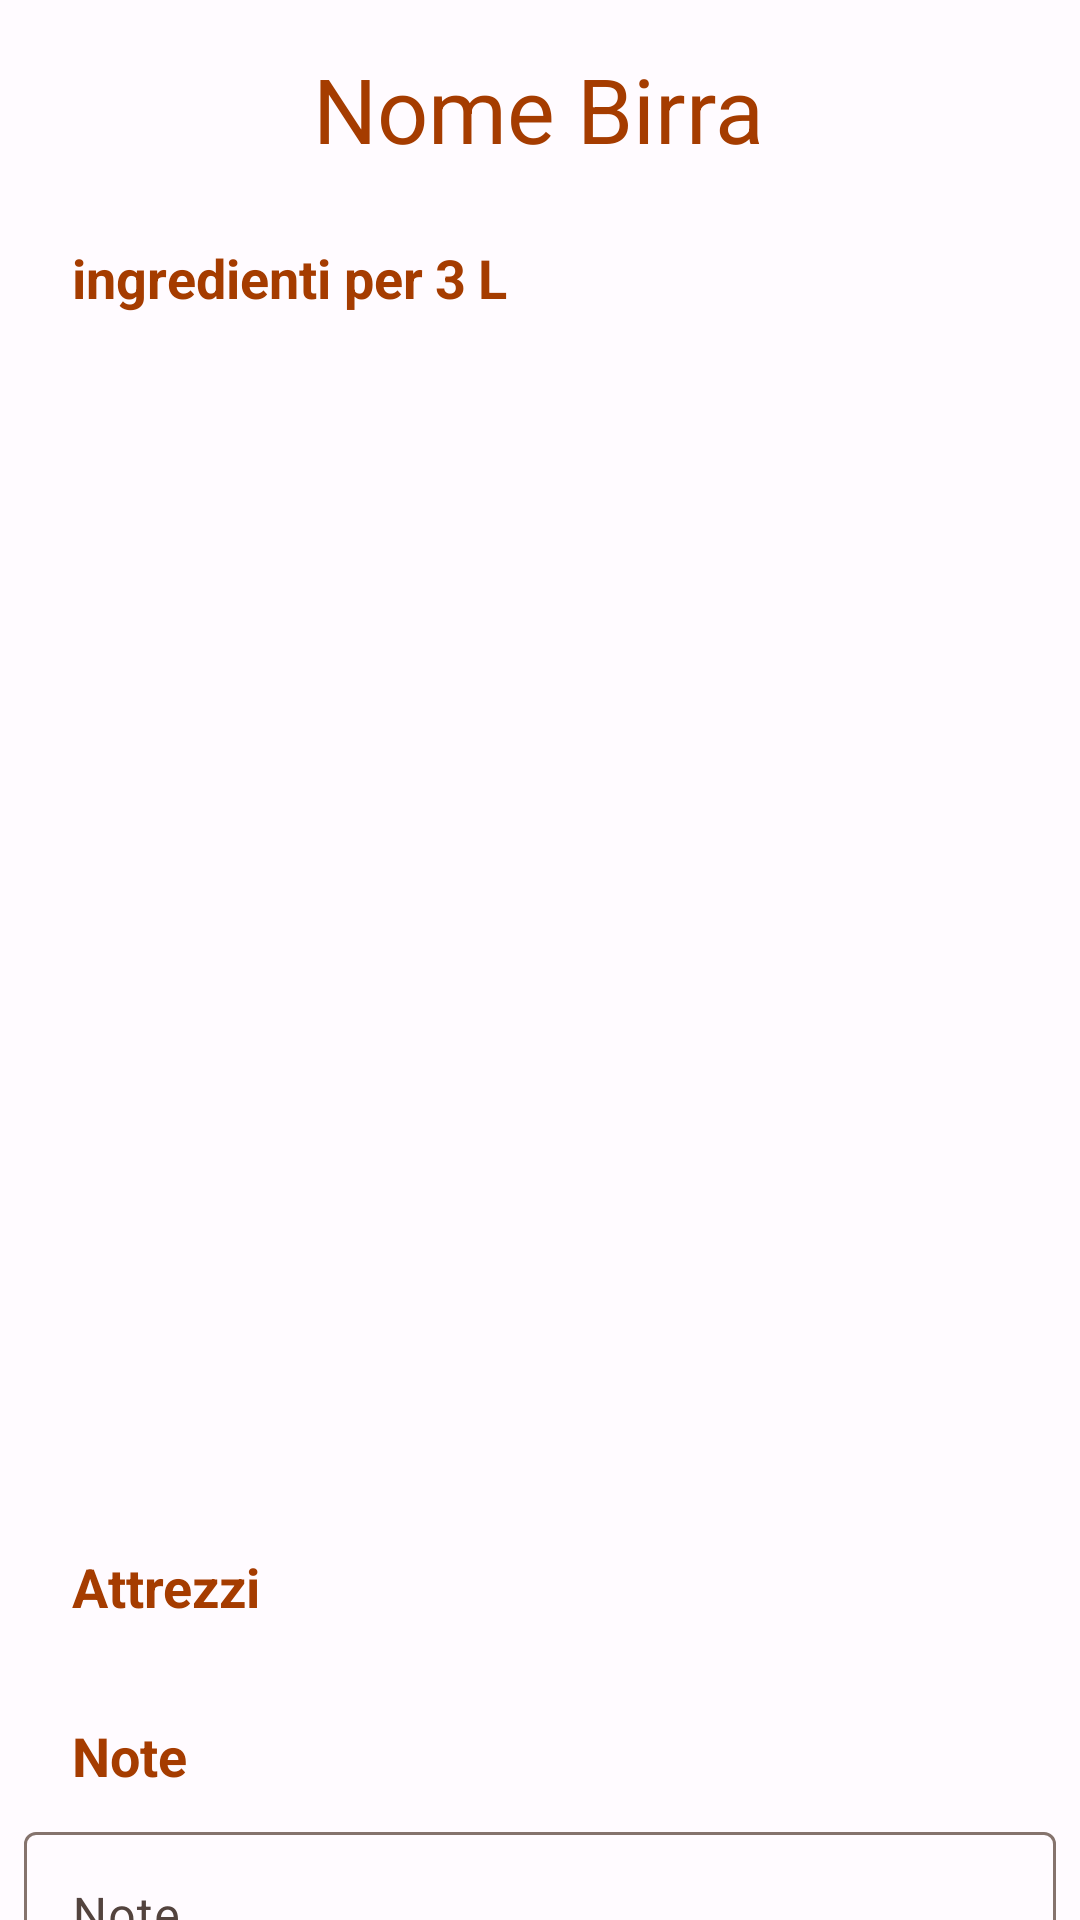

Produce the Android XML layout that renders to this screen, including the resource entries it uses.
<!-- AndroidManifest.xml: application theme AppTheme -->
<!-- res/layout/fragment_birra_dettagliata.xml -->
<?xml version="1.0" encoding="utf-8"?>
<androidx.core.widget.NestedScrollView
    xmlns:android="http://schemas.android.com/apk/res/android"
    xmlns:app="http://schemas.android.com/apk/res-auto"
    xmlns:tools="http://schemas.android.com/tools"
    android:layout_width="match_parent"
    android:layout_height="match_parent"
    tools:context=".ui.visualizza_birre.BirraDettagliataFragment">

    <androidx.constraintlayout.widget.ConstraintLayout
        android:layout_width="match_parent"
        android:layout_height="wrap_content">
        <TextView
            android:id="@+id/textView_NomeBirraDettagliata"
            android:layout_width="wrap_content"
            android:layout_height="wrap_content"
            android:text="Nome Birra"
            android:layout_marginTop="16dp"
            android:textColor="?android:colorPrimary"
            android:textSize="30sp"
            app:layout_constraintEnd_toEndOf="parent"
            app:layout_constraintHorizontal_bias="0.498"
            app:layout_constraintStart_toStartOf="parent"
            app:layout_constraintTop_toTopOf="parent" />

        <TextView
            android:id="@+id/textView_IngredientiPer_Birra"
            android:layout_width="wrap_content"
            android:layout_height="wrap_content"
            android:layout_marginStart="24dp"
            android:layout_marginTop="24dp"
            android:text="ingredienti per"
            android:textColor="?android:colorPrimary"
            android:textSize="18sp"
            android:textStyle="bold"
            app:layout_constraintStart_toStartOf="parent"
            app:layout_constraintTop_toBottomOf="@+id/textView_NomeBirraDettagliata" />

        <TextView
            android:id="@+id/textView_numeroLitri_BirraDettagliata"
            android:layout_width="wrap_content"
            android:layout_height="wrap_content"
            android:layout_marginStart="4dp"
            android:textSize="18sp"
            android:textColor="?android:colorPrimary"
            android:textStyle="bold"
            android:text="3"
            app:layout_constraintBottom_toBottomOf="@+id/textView_IngredientiPer_Birra"
            app:layout_constraintStart_toEndOf="@+id/textView_IngredientiPer_Birra"
            app:layout_constraintTop_toTopOf="@+id/textView_IngredientiPer_Birra" />

        <TextView
            android:id="@+id/textView_Litri_BirraDettagliata"
            android:layout_width="wrap_content"
            android:layout_height="wrap_content"
            android:layout_marginStart="4dp"
            android:textColor="?android:colorPrimary"
            android:textStyle="bold"
            android:textSize="18sp"
            android:text="L"
            app:layout_constraintBottom_toBottomOf="@+id/textView_numeroLitri_BirraDettagliata"
            app:layout_constraintStart_toEndOf="@+id/textView_numeroLitri_BirraDettagliata"
            app:layout_constraintTop_toTopOf="@+id/textView_numeroLitri_BirraDettagliata"
            app:layout_constraintVertical_bias="0.0" />

        <ListView
            android:id="@+id/listView_igredientiBirraDettagliata"
            android:layout_width="match_parent"
            android:layout_height="380dp"
            android:layout_marginTop="16dp"
            android:listSelector="@android:color/transparent"
            android:scrollbars="none"
            app:layout_constraintEnd_toEndOf="parent"
            app:layout_constraintStart_toStartOf="parent"
            app:layout_constraintTop_toBottomOf="@+id/textView_IngredientiPer_Birra" />

        <androidx.recyclerview.widget.RecyclerView
            android:id="@+id/recyclerView_attrezziBirraDettagliata"
            android:layout_width="match_parent"
            android:layout_height="wrap_content"
            android:layout_marginTop="16dp"
            android:listSelector="@android:color/transparent"
            app:layout_constraintStart_toStartOf="parent"
            app:layout_constraintTop_toBottomOf="@+id/textView_attrezziBirraDettagliata" />

        <TextView
            android:id="@+id/textView_attrezziBirraDettagliata"
            android:layout_width="wrap_content"
            android:layout_height="wrap_content"
            android:layout_marginStart="24dp"
            android:layout_marginTop="16dp"
            android:text="Attrezzi"
            android:textColor="?android:colorPrimary"
            android:textSize="18sp"
            android:textStyle="bold"
            app:layout_constraintStart_toStartOf="parent"
            app:layout_constraintTop_toBottomOf="@+id/listView_igredientiBirraDettagliata" />

        <TextView
            android:id="@+id/textView_NotaGenerale"
            android:layout_width="wrap_content"
            android:layout_height="wrap_content"
            android:layout_marginStart="24dp"
            android:layout_marginTop="16dp"
            android:text="Note"
            android:textColor="?android:colorPrimary"
            android:textSize="18sp"
            android:textStyle="bold"
            app:layout_constraintStart_toStartOf="parent"
            app:layout_constraintTop_toBottomOf="@+id/recyclerView_attrezziBirraDettagliata" />

        <com.google.android.material.textfield.TextInputLayout
            android:id="@+id/inputTextLayout_noteBirraDettagliata"
            android:layout_width="0dp"
            android:layout_height="wrap_content"
            android:layout_marginStart="8dp"
            android:layout_marginTop="8dp"
            android:layout_marginEnd="8dp"
            app:layout_constraintEnd_toEndOf="parent"
            app:layout_constraintStart_toStartOf="parent"
            app:layout_constraintTop_toBottomOf="@+id/textView_NotaGenerale">

            <com.google.android.material.textfield.TextInputEditText
                android:id="@+id/editText_noteBirraDettagliata"
                android:layout_width="match_parent"
                android:layout_height="wrap_content"
                android:hint="Note" />
        </com.google.android.material.textfield.TextInputLayout>

        <TextView
            android:id="@+id/textView_noteDiDegustazione"
            android:layout_width="wrap_content"
            android:layout_height="wrap_content"
            android:layout_marginStart="24dp"
            android:layout_marginTop="24dp"
            android:text="Note di Degustazione"
            android:textColor="?android:colorPrimary"
            android:textSize="18sp"
            android:textStyle="bold"
            app:layout_constraintStart_toStartOf="parent"
            app:layout_constraintTop_toBottomOf="@+id/inputTextLayout_noteBirraDettagliata" />

        <ImageButton
            android:id="@+id/imageButton_nuovaNotaDegustazione"
            android:layout_width="48dp"
            android:layout_height="48dp"
            android:layout_marginEnd="16dp"
            android:background="@drawable/roundcorner"
            android:contentDescription="@string/bottone_piu"
            android:src="@drawable/baseline_add_24"
            app:layout_constraintBottom_toBottomOf="@+id/textView_noteDiDegustazione"
            app:layout_constraintEnd_toEndOf="parent"
            app:layout_constraintTop_toTopOf="@+id/textView_noteDiDegustazione" />

        <androidx.recyclerview.widget.RecyclerView
            android:id="@+id/recyclerView_noteDettagliate"
            android:layout_width="match_parent"
            android:layout_height="wrap_content"
            android:layout_marginTop="16dp"
            android:listSelector="@android:color/transparent"
            app:layout_constraintBottom_toBottomOf="parent"
            app:layout_constraintEnd_toEndOf="parent"
            app:layout_constraintStart_toStartOf="parent"
            app:layout_constraintTop_toBottomOf="@+id/textView_noteDiDegustazione" />

    </androidx.constraintlayout.widget.ConstraintLayout>
</androidx.core.widget.NestedScrollView>
<!-- resources referenced by this layout -->
<resources>
  <!-- drawable baseline_add_24 (drawable) -->
  <vector android:height="24dp" android:tint="?attr/colorControlNormal"
      android:viewportHeight="24" android:viewportWidth="24"
      android:width="24dp" xmlns:android="http://schemas.android.com/apk/res/android">
      <path android:fillColor="@color/white" android:pathData="M19,13h-6v6h-2v-6H5v-2h6V5h2v6h6v2z"/>
  </vector>
  <!-- drawable roundcorner (drawable) -->
  <?xml version="1.0" encoding="utf-8"?>
  <shape xmlns:android="http://schemas.android.com/apk/res/android">
      <solid android:color="@color/md_theme_light_primaryContainer" />
      <corners android:radius="24dp" />
  </shape>
  <string name="bottone_piu">bottone +</string>
  <color name="white">#FFFFFF</color>
  <color name="md_theme_light_primaryContainer">#FFDBCE</color>
  <color name="md_theme_light_primary">#A53C00</color>
  <color name="md_theme_light_onPrimary">#FFFFFF</color>
  <color name="md_theme_light_onPrimaryContainer">#370E00</color>
  <color name="md_theme_light_secondary">#705D00</color>
  <color name="md_theme_light_onSecondary">#FFFFFF</color>
  <color name="md_theme_light_secondaryContainer">#FFE16F</color>
  <color name="md_theme_light_onSecondaryContainer">#221B00</color>
  <color name="md_theme_light_tertiary">#715D00</color>
  <color name="md_theme_light_onTertiary">#FFFFFF</color>
  <color name="md_theme_light_tertiaryContainer">#FFE178</color>
  <color name="md_theme_light_onTertiaryContainer">#231B00</color>
  <color name="md_theme_light_error">#BA1A1A</color>
  <color name="md_theme_light_errorContainer">#FFDAD6</color>
  <color name="md_theme_light_onError">#FFFFFF</color>
  <color name="md_theme_light_onErrorContainer">#410002</color>
  <color name="md_theme_light_background">#FFFBFF</color>
  <color name="md_theme_light_onBackground">#201A18</color>
  <color name="md_theme_light_surface">#FFFBFF</color>
  <color name="md_theme_light_onSurface">#201A18</color>
  <color name="md_theme_light_surfaceVariant">#F5DED6</color>
  <color name="md_theme_light_onSurfaceVariant">#53433E</color>
  <color name="md_theme_light_outline">#85736D</color>
  <color name="md_theme_light_inverseOnSurface">#FBEEEA</color>
  <color name="md_theme_light_inverseSurface">#362F2C</color>
  <color name="md_theme_light_inversePrimary">#FFB598</color>
</resources>
